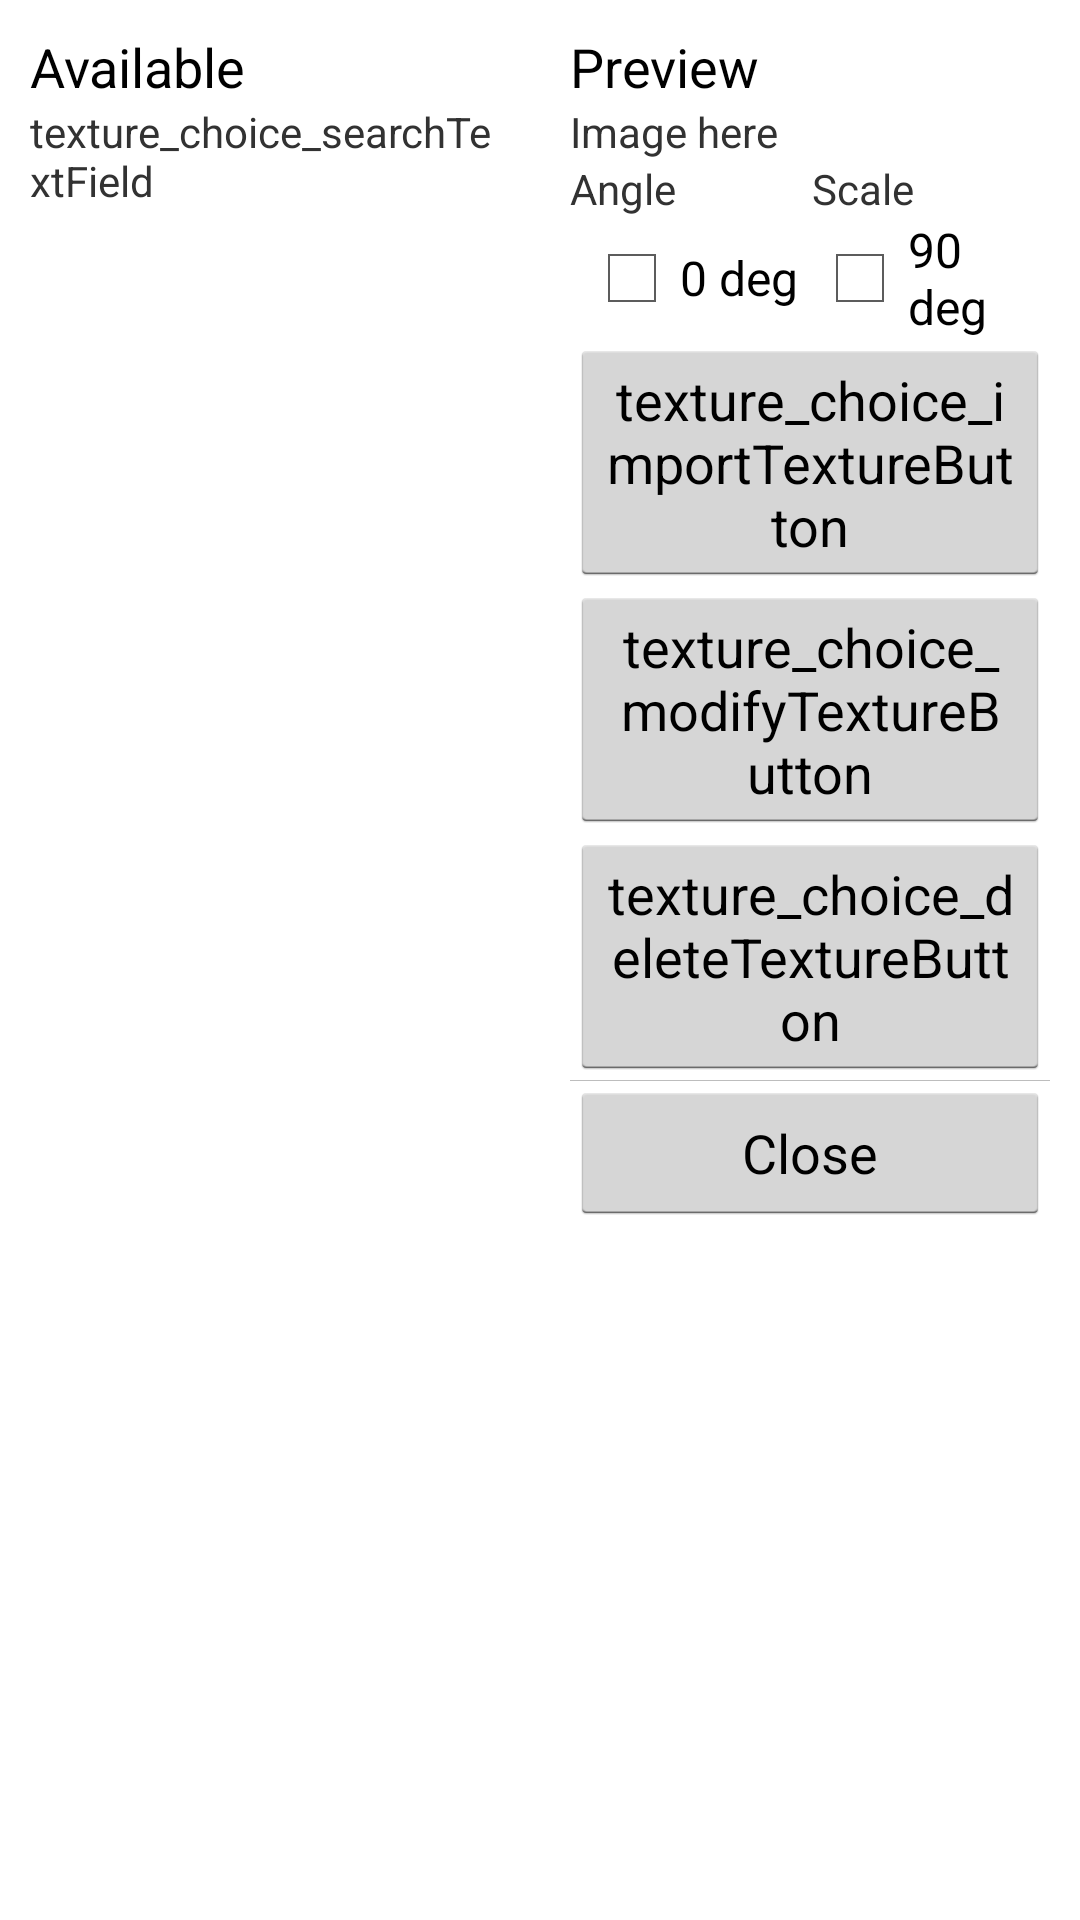

Produce the Android XML layout that renders to this screen, including the resource entries it uses.
<!-- AndroidManifest.xml: application theme MyCustomTheme -->
<!-- res/layout/dialog_texturechoice.xml -->
<?xml version="1.0" encoding="utf-8"?>
<TableLayout xmlns:android="http://schemas.android.com/apk/res/android"
             android:layout_width="match_parent"
             android:layout_height="wrap_content"
             android:stretchColumns="*">
    <TableRow>
        <LinearLayout xmlns:android="http://schemas.android.com/apk/res/android"
                      android:orientation="vertical"
                      android:layout_width="0dp"
                      android:layout_height="match_parent"
                      android:padding="10dp"
                      android:layout_weight="1">
            <TextView
                android:id="@+id/texture_choice_availableLabel"
                android:text="Available"
                android:textAppearance="?android:attr/textAppearanceMedium"
                android:layout_width="match_parent"
                android:layout_height="wrap_content"/>
            <TextView
                android:id="@+id/texture_choice_searchTextField"
                android:text="texture_choice_searchTextField"
                android:layout_width="match_parent"
                android:layout_height="wrap_content"/>
            <ListView
                android:id="@+id/texture_choice_availableTextureList"
                android:layout_width="match_parent"
                android:layout_height="wrap_content"
                />


        </LinearLayout>
    <ScrollView xmlns:android="http://schemas.android.com/apk/res/android"
            android:orientation="vertical"
            android:layout_width="0dp"
            android:layout_height="wrap_content"
            android:layout_weight="1"
    >
    <LinearLayout android:orientation="vertical"
                  android:layout_width="match_parent"
                  android:layout_height="wrap_content"
                  android:padding="10dp"
                  android:showDividers="middle"
                  android:divider="@drawable/empty_tall_divider">
        <TableLayout
            android:layout_width="match_parent"
            android:layout_height="wrap_content"
            android:stretchColumns="*">
            <TextView
                android:id="@+id/texture_choice_chosenLabel"
                android:text="Preview"
                android:textAppearance="?android:attr/textAppearanceMedium"
                android:layout_width="match_parent"
                android:layout_height="wrap_content"/>
            <TextView
                android:id="@+id/texture_choice_chosenView"
                android:text="Image here"
                android:layout_width="0dp"
                android:layout_height="wrap_content"
                android:layout_gravity="center_vertical|center_horizontal"/>
            <TableRow>
                <TextView
                    android:id="@+id/texture_choice_angleLabel"
                    android:text="Angle"
                    android:textAppearance="?android:attr/textAppearanceSmall"
                    android:layout_width="match_parent"
                    android:layout_height="wrap_content"/>
                <TextView
                    android:id="@+id/texture_choice_scaleLabel"
                    android:text="Scale"
                    android:textAppearance="?android:attr/textAppearanceSmall"
                    android:layout_width="match_parent"
                    android:layout_height="wrap_content"/>
            </TableRow>
            <TableRow>
                <CheckBox
                    android:id="@+id/texture_choice_angleSpinner"
                    android:text="0 deg"
                    android:layout_width="0dp"
                    android:layout_height="wrap_content"
                    android:layout_gravity="center_vertical|center_horizontal"/>
                <CheckBox
                    android:id="@+id/texture_choice_scaleSpinner"
                    android:text="90 deg"
                    android:layout_width="0dp"
                    android:layout_height="wrap_content"
                    android:layout_gravity="center_vertical|center_horizontal"/>
            </TableRow>
            <Button
                android:id="@+id/texture_choice_importTextureButton"
                android:text="texture_choice_importTextureButton"
                android:layout_width="match_parent"
                android:layout_height="wrap_content"
                android:layout_gravity="center_vertical|center_horizontal"/>
            <Button
                android:id="@+id/texture_choice_modifyTextureButton"
                android:text="texture_choice_modifyTextureButton"
                android:layout_width="match_parent"
                android:layout_height="wrap_content"
                android:layout_gravity="center_vertical|center_horizontal"/>
            <Button
                android:id="@+id/texture_choice_deleteTextureButton"
                android:text="texture_choice_deleteTextureButton"
                android:layout_width="match_parent"
                android:layout_height="wrap_content"
                android:layout_gravity="center_vertical|center_horizontal"/>
        </TableLayout>
        <TextView android:layout_height="1px" android:layout_width="fill_parent" android:background="#BDBDBD"/>

        <Button
            android:id="@+id/texture_choice_closeButton"
            android:text="Close"
            android:layout_width="match_parent"
            android:layout_height="wrap_content"
            android:layout_gravity="center_vertical|center_horizontal"/>
    </LinearLayout>
</ScrollView>
</TableRow>
</TableLayout>
<!-- resources referenced by this layout -->
<resources>
  <style name="MyCustomTheme" parent="@android:style/Theme.Holo.Light">
          <item name="android:actionBarStyle">@style/MyActionBarTheme</item>
      </style>
  <style name="MyActionBarTheme" parent="@android:style/Widget.Holo.Light.ActionBar">
          <item name="android:background">#FF0065a5</item>
          <item name="android:logo">@android:color/transparent</item>
      </style>
</resources>
